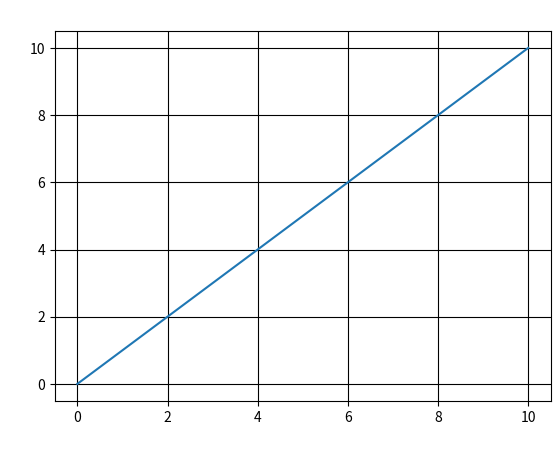

Recreate this plot in Python.
import matplotlib.pyplot as plt
import numpy as np

fig = plt.figure()

x = [0, 1, 2, 3, 4, 5, 6, 7, 8, 9, 10]
y = [0, 1, 2, 3, 4, 5, 6, 7, 8, 9, 10]

plt.title('Storehouse', color='white')
plt.xlabel('Length', color='white')
plt.ylabel('Width', color='white')

plt.plot(x, y)
plt.grid(color='black', axis='both')
plt.show()